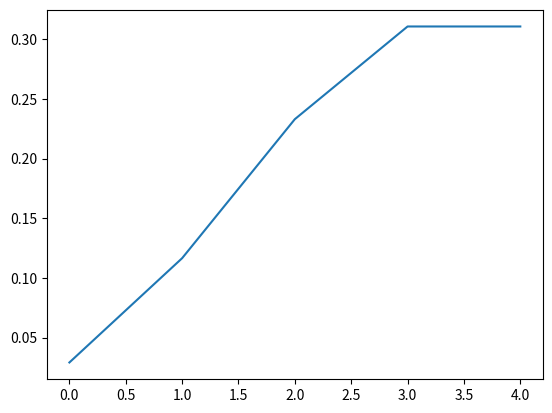

Reproduce this figure in Python.
import math
import matplotlib.pyplot as plt


class Channel4QS:

    def __init__(self, lambda_, N, alpha):

        nChannel = 4

        p = [0] * (nChannel + 1)

        p[0] = 1.0 / sum([((lambda_ ** k) / (math.factorial(k))) for k in range(nChannel + 1)])
        for k in range(1, nChannel + 1):

            p[k] = (lambda_** k) / math.factorial(k) * p[0]


        for i in p:
            print(i)

        if 1 - sum(p) < 0.0000001:
            print("OK")



        fig, ax = plt.subplots()
        ax.plot(range(5),
                p,
                linestyle="solid")
        plt.show()

        m_x = sum([p[i] * i for i in range(len(p))])
        print("Найдем среднее число занятых каналов:", m_x)
        m_x2 = sum([p[i] * i ** 2 for i in range(len(p))])
        d_x = m_x2 - m_x ** 2
        print("Дисперсия:", d_x)
        q_x = math.sqrt(d_x)
        print("Среднее квадратическое отклонение:", q_x)

        print()

        D_un = p[nChannel]
        Y = lambda_ * (1 - p[nChannel])
        A = lambda_
        A_ = lambda_
        A_un = A - Y
        A_und = A_ - Y
        D_t  = p[nChannel]
        D_i = A_un / A

        print("1.   Вероятность потери вызовов (вероятность отказа)", D_un)
        print("2.	Интенсивность обслуженной нагрузки", Y)
        print("3.	Интенсивность потенциальной нагрузки", A)
        print("4.	Интенсивность поступающей нагрузки", A_)
        print("5.	Интенсивность утраченной нагрузки", A_un)
        print("6.	Интенсивность избыточная", A_und)
        print("7.	Вероятность потери по времени (доля времени от всего времени обслуживания, когда все каналы заняты)", D_t)
        print("8.	Вероятность потери по нагрузке", D_i)

        print()

        C_t = sum((self.C(N, j) * alpha ** j) for j in range(1, nChannel + 1))

        p = [(self.C(N, k) * alpha **k) / C_t for k in range(nChannel + 1)]


        for i in p:
            print(i)

        if 1 - sum(p) < 0.0000001:
            print("OK")

        m_x = sum([p[i] * i for i in range(len(p))])
        print("Найдем среднее число занятых каналов:", m_x)
        m_x2 = sum([p[i] * i ** 2 for i in range(len(p))])
        print("M(X^2):", m_x2)
        d_x = m_x2 - m_x ** 2
        print("Дисперсия:", d_x)
        q_x = math.sqrt(d_x)
        print("Среднее квадратическое отклонение:", q_x)
        print("Вероятность того, что все каналы заняты:", p[nChannel])

        print()

        N -= 1

        C_t = sum((self.C(N, j) * alpha ** j) for j in range(1, nChannel + 1))

        p = [(self.C(N, k) * alpha **k) / C_t for k in range(nChannel + 1)]


        for i in p:
            print(i)

        if 1 - sum(p) < 0.0000001:
            print("OK")

        m_x = sum([p[i] * i for i in range(len(p))])
        print("Найдем среднее число занятых каналов:", m_x)
        m_x2 = sum([p[i] * i ** 2 for i in range(len(p))])
        print("M(X^2):", m_x2)
        d_x = m_x2 - m_x ** 2
        print("Дисперсия:", d_x)
        q_x = math.sqrt(d_x)
        print("Среднее квадратическое отклонение:", q_x)
        print("Среднее время занятости первого канала:", alpha / (1 + alpha))
        print("Вероятность того, что все каналы заняты:", p[nChannel])


        print()
        N += 1

        D_un = p[nChannel]
        Y = alpha * N * (1 - D_un) / (1 + alpha * (1 - D_un))
        A = N * alpha / (1 + alpha)
        A_ = alpha * N / (1 + alpha * (1 - D_un))
        A_un = A - Y
        A_und = A_ - Y
        D_t = p[nChannel]
        D_i = D_un / (1 + alpha * (1 - D_un))

        print("1.   Вероятность потери вызовов (вероятность отказа)", D_un)
        print("2.	Интенсивность обслуженной нагрузки", Y)
        print("3.	Интенсивность потенциальной нагрузки", A)
        print("4.	Интенсивность поступающей нагрузки", A_)
        print("5.	Интенсивность утраченной нагрузки", A_un)
        print("6.	Интенсивность избыточная", A_und)
        print("7.	Вероятность потери по времени (доля времени от всего времени обслуживания, когда все каналы заняты)", D_t)
        print("8.	Вероятность потери по нагрузке", D_i)

    def C(self, n, k):
        return math.factorial(n) / (math.factorial(k) * math.factorial(n - k))

if __name__ == "__main__":

    lambda_ = 4
    N = 6
    alpha = 2

    p = Channel4QS(lambda_, N, alpha)